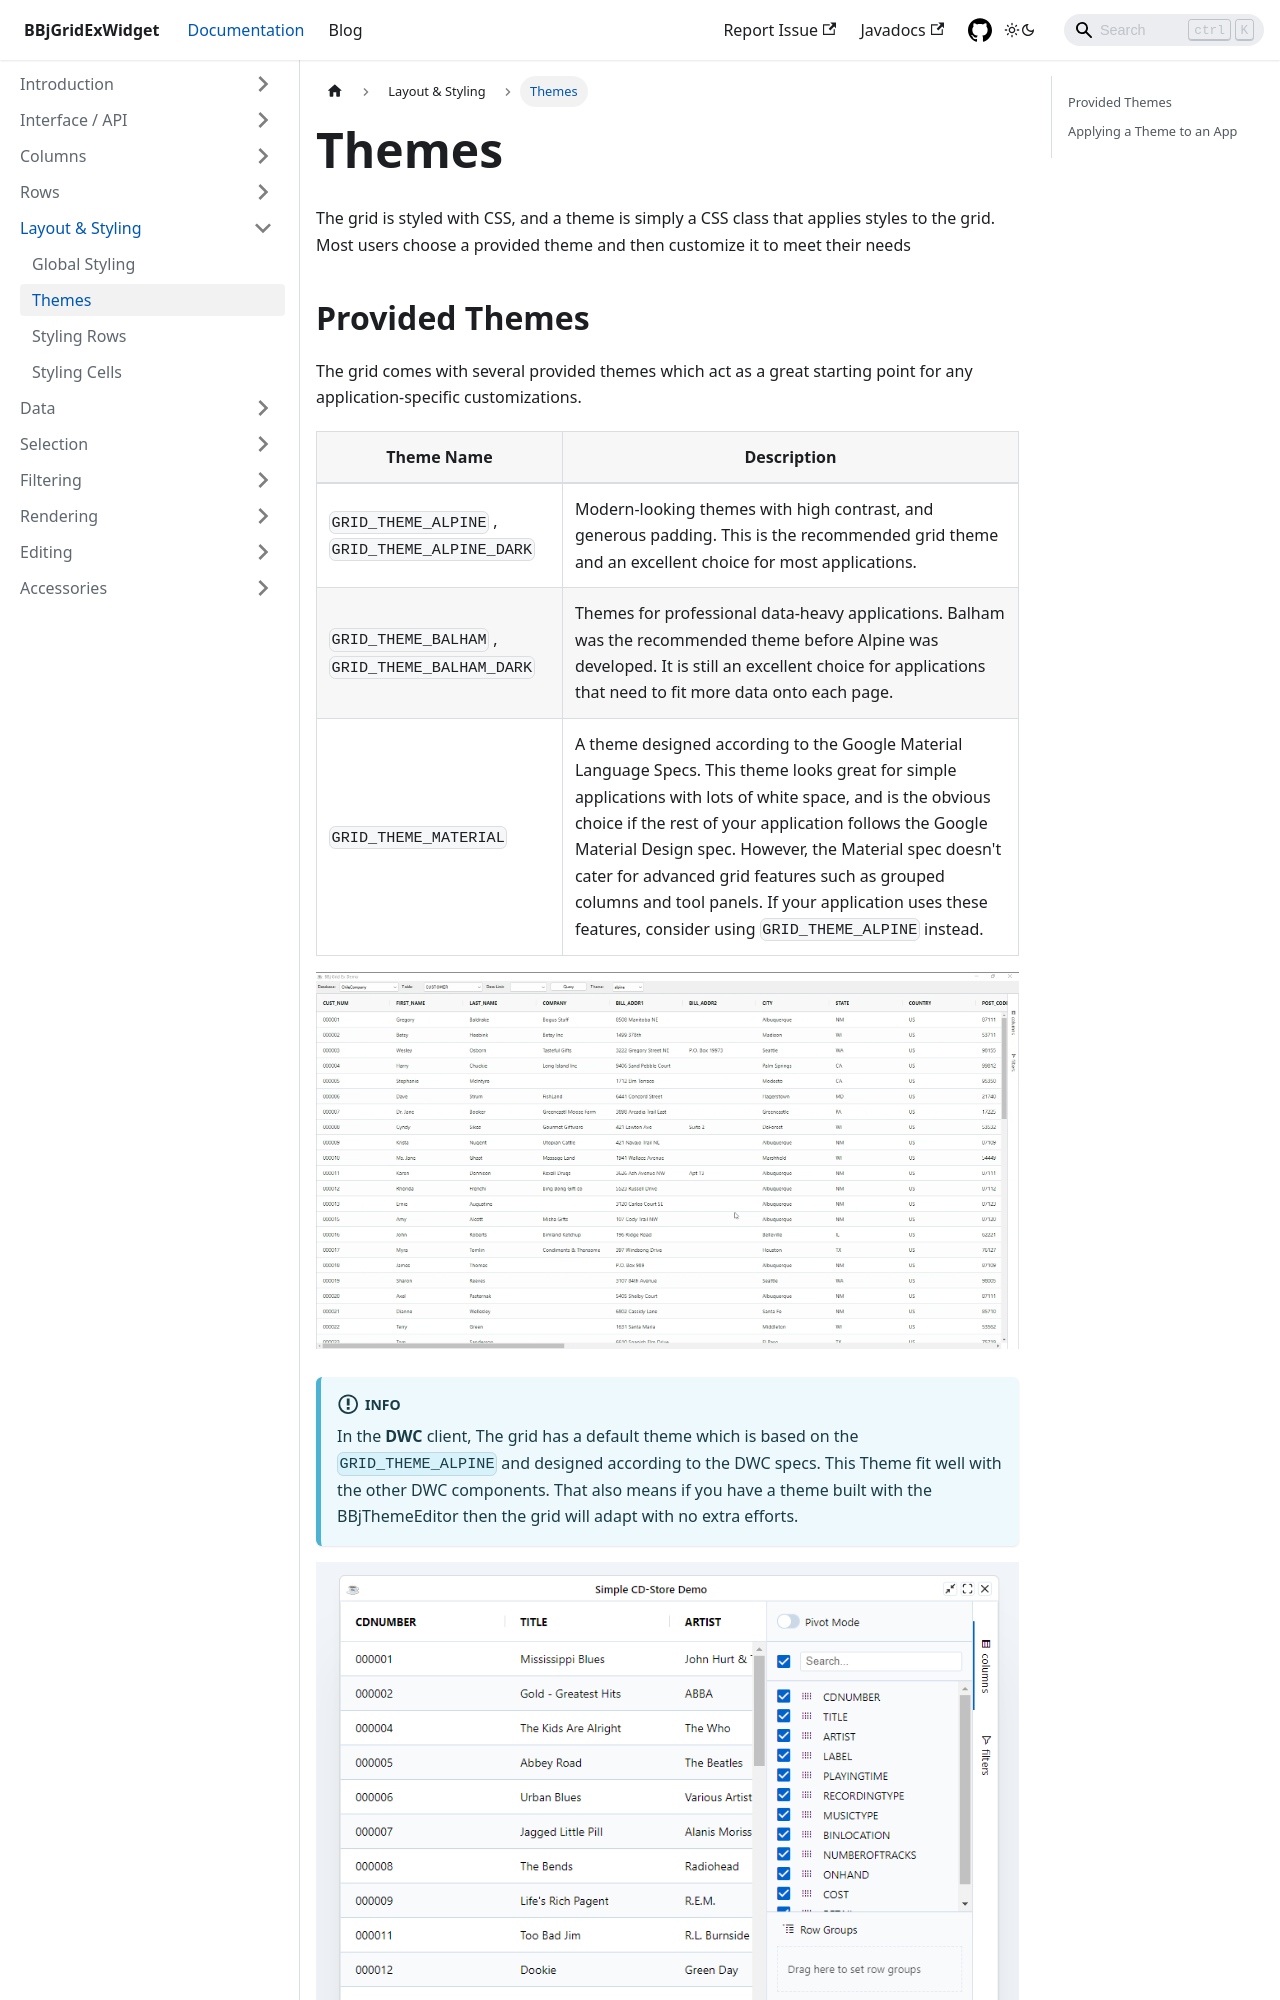

repository: BBj-Plugins/BBjGridExWidget · page: docs/layout-and-styling/themes.html · generator: docusaurus

---
sidebar_position: 2
title: Themes
---

The grid is styled with CSS, and a theme is simply a CSS class that applies styles to the grid. Most users choose a provided theme and then customize it to meet their needs
